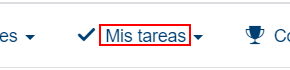
Workflow: SeSuite_Diligenciar

Step 1 [then]: click on the element 'Mis tareas' in window 'Portal/SE Suite Homepage' (chrome.exe)

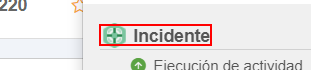
Step 2: find the link 'Incidente' in window 'Portal/SE Suite Homepage' (chrome.exe)

Step 3 [then]: click on the element 'Mis tareas' in window 'Portal/SE Suite Homepage' (chrome.exe) (same screen as step 1)

Step 4: find the link 'Incidente' in window 'Portal/SE Suite Homepage' (chrome.exe) (same screen as step 2)

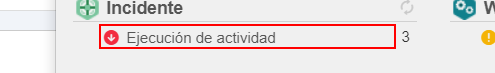
Step 5 [then]: click on the link 'Ejecución de actividad' in window 'Portal/SE Suite Homepage' (chrome.exe)

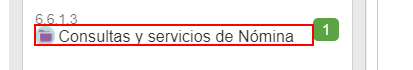
Step 6: find the element 'Consultas y servicios de Nómina' in window 'Ejecución de actividad (Tarea)' (chrome.exe)

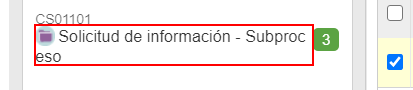
Step 7: click on the element 'Consultas y servicios de Nómina' (chrome.exe)

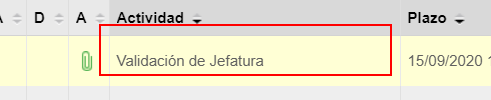
Step 8: find the table cell in window 'Ejecución de actividad (Tarea)' (chrome.exe)

Step 9: click on the element 'Consultas y servicios de Nómina' (chrome.exe) (same screen as step 7) (repeated 2 times)

Step 11 [try]: click on the table cell in window 'Ejecución de actividad (Tarea)' (chrome.exe) (same screen as step 8)

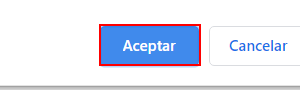
Step 12: click on the push button 'Aceptar' in window 'Ejecución de actividad (Tarea) - Google Chrome' (chrome.exe)

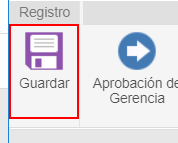
Step 13: find the element in window 'Ejecución de actividad' (chrome.exe)

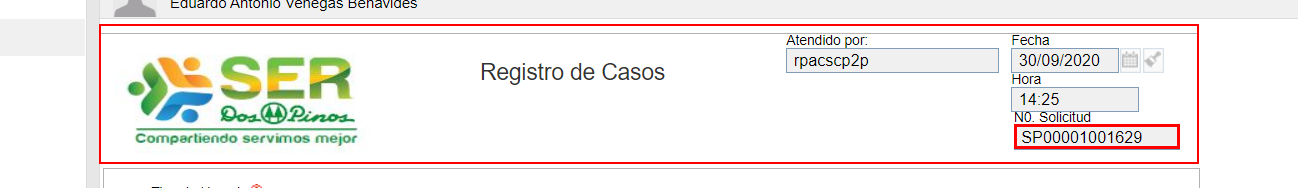
Step 14: get-attribute of the text box 'N*olicitud' in window 'Ejecución de actividad' (chrome.exe)

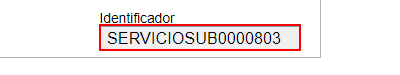
Step 15 [catch]: get-attribute of the text box 'Identificador' in window 'Ejecución de actividad' (chrome.exe)

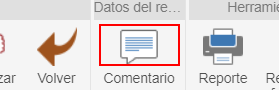
Step 16 [then]: click on the element in window 'Ejecución de actividad' (chrome.exe)

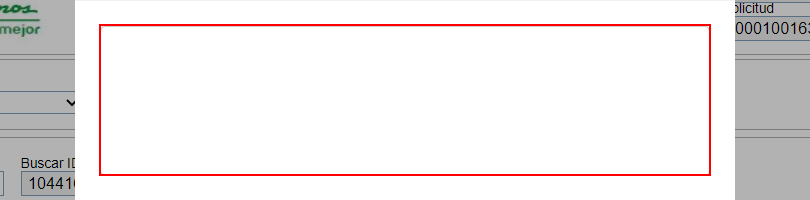
Step 17: type [vStrDocumento] into the text box in window 'Ejecución de actividad' (chrome.exe)

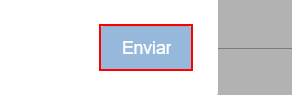
Step 18: click on the element in window 'Ejecución de actividad' (chrome.exe)

Step 19: type [vStrRazon] into the text box in window 'Ejecución de actividad' (chrome.exe) (same screen as step 17)

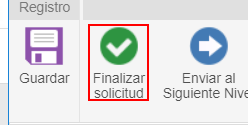
Step 20 [try]: click on the element 'Finalizar solicitud' in window 'Ejecución de actividad' (chrome.exe)

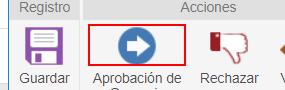
Step 21 [catch]: click on the element 'Aprobar' in window 'Ejecución de actividad' (chrome.exe)

Step 22 [then]: type [vStrDocumento] into the text box in window 'Ejecución de actividad' (chrome.exe) (same screen as step 17)

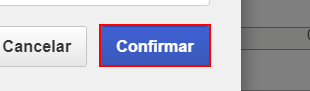
Step 23: click on the button in window 'Ejecución de actividad' (chrome.exe)

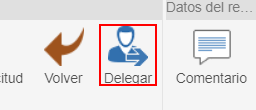
Step 24: click on the element in window 'Ejecución de actividad' (chrome.exe)

Step 25: type "[IF(String.IsNullOrEmpty(vStrRazon), "-", vStrRazon)]" into the text box in window 'Ejecución de actividad' (chrome.exe) (same screen as step 17)

Step 26: click on the button in window 'Ejecución de actividad' (chrome.exe) (same screen as step 23)

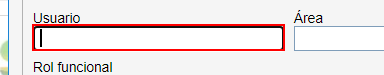
Step 27: type "[in_Config("UsuarioAsignar").ToString+ "[k(enter)]"]" into the text box 'nmusuario' in window 'Selección de ejecutor' (chrome.exe)

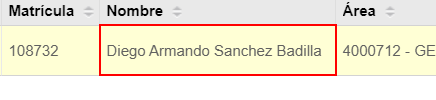
Step 28: click on the table cell in window 'Selección de ejecutor' (chrome.exe)

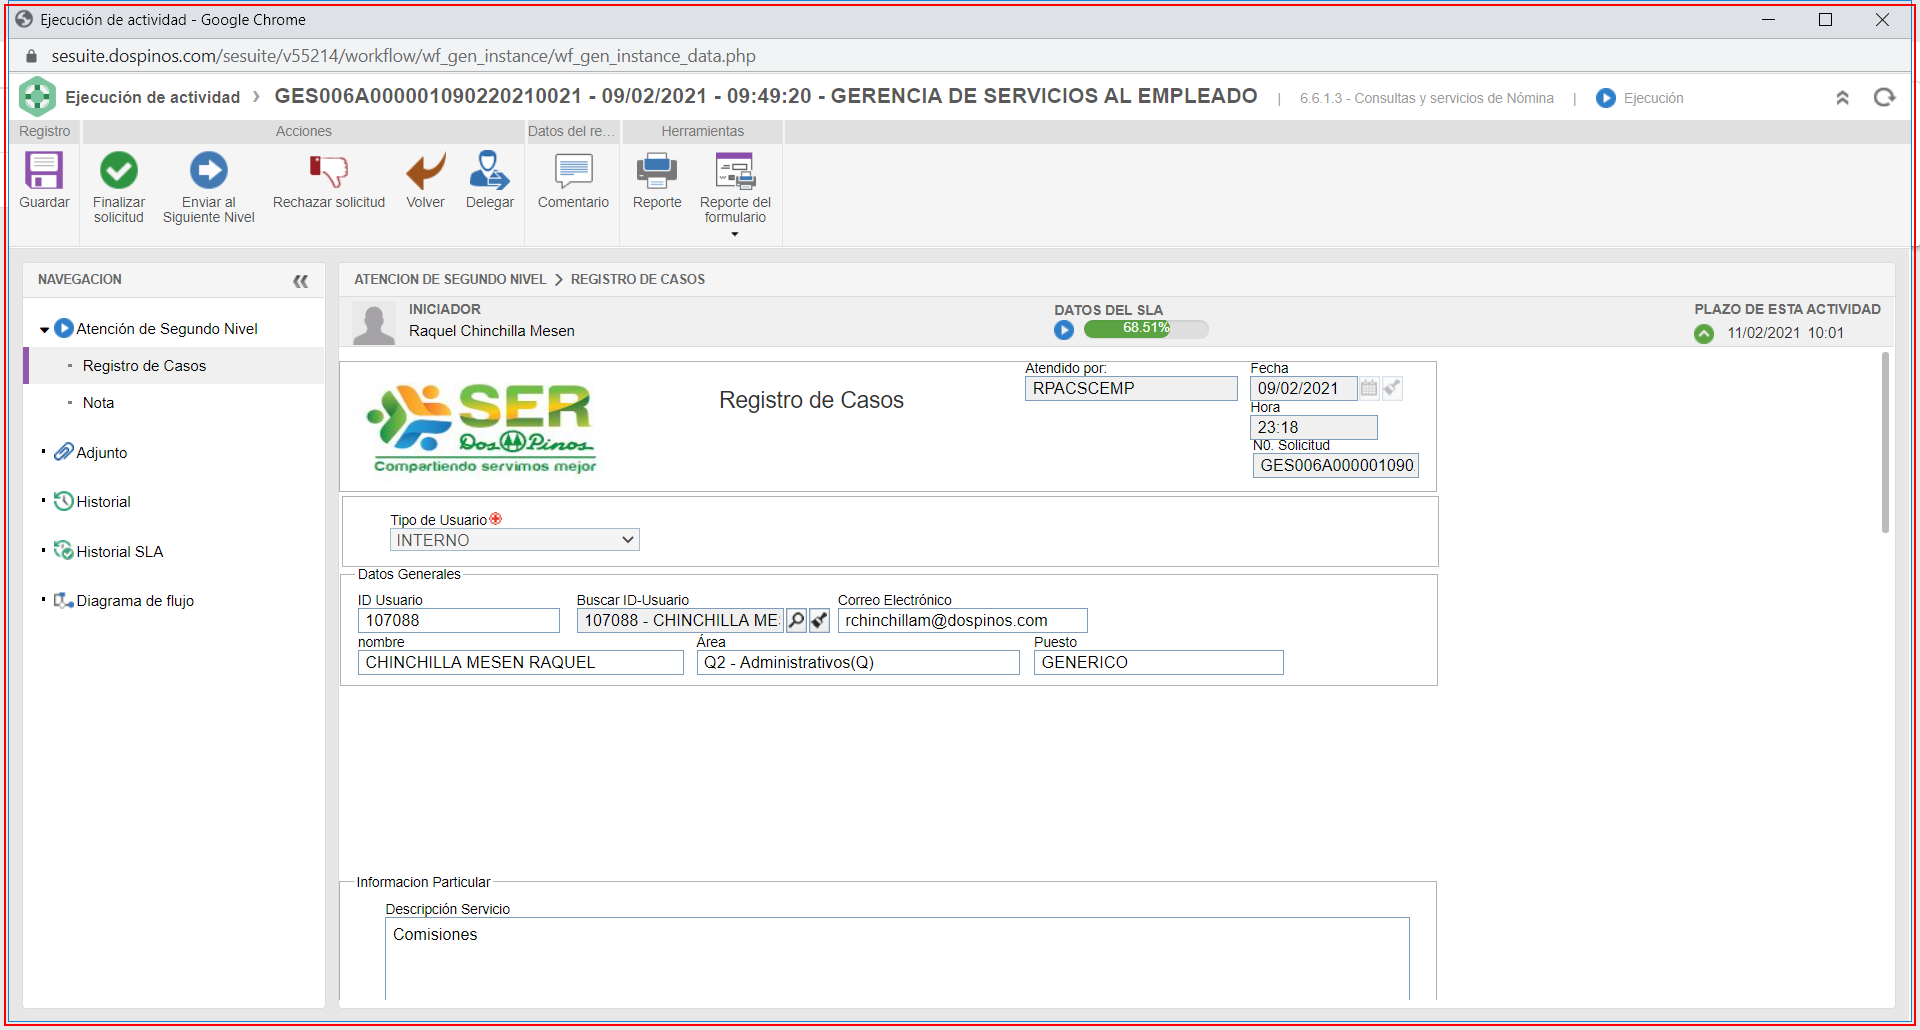
Step 29 [else]: type a value into the element in window 'Ejecución de actividad' (chrome.exe)

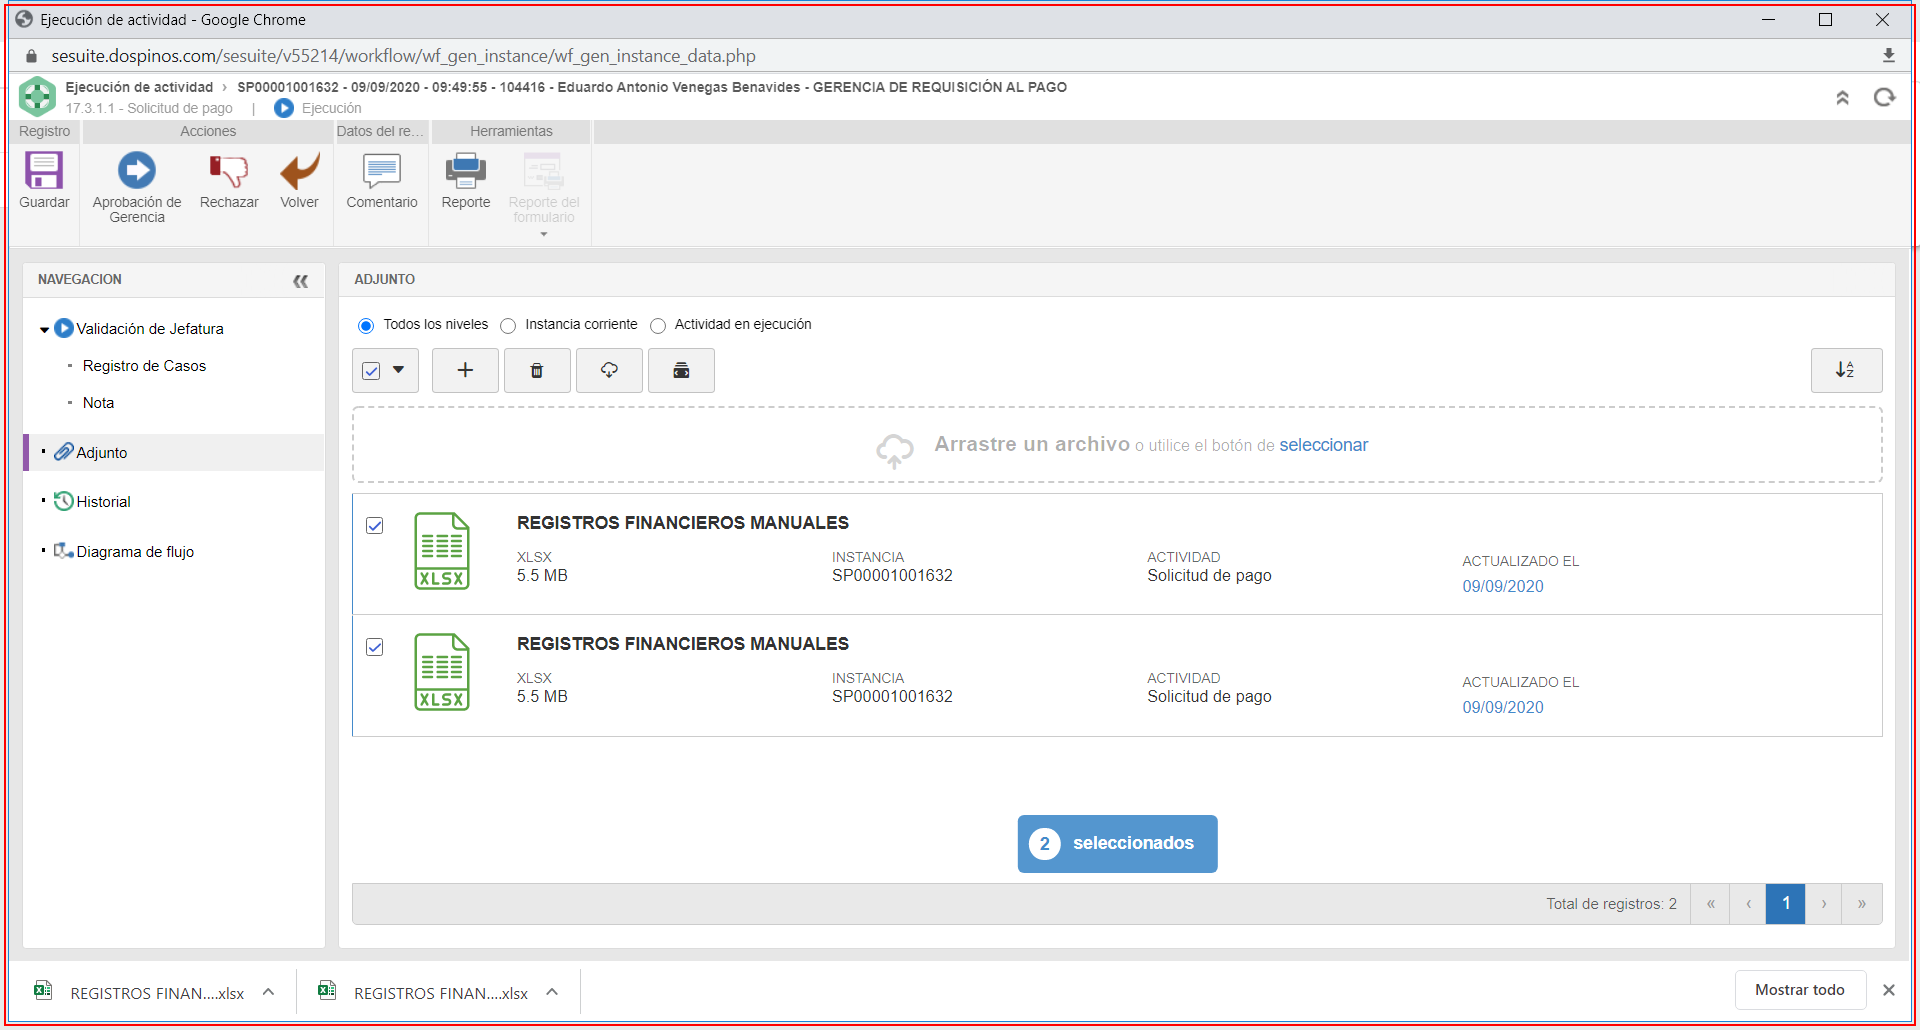
Step 30 [try]: type a value into the element in window 'Ejecución de actividad - Google Chrome' (chrome.exe)

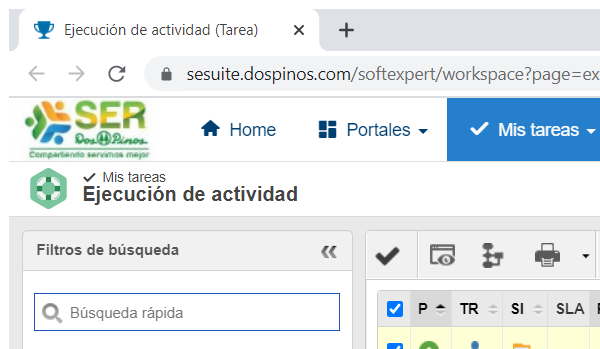
Step 31: Attach Browser 'chrome.exe Ejecución' in window 'Ejecución de actividad (Tarea)' (chrome.exe)

Step 32 [then]: click on the element 'Consultas y servicios de Nómina' (chrome.exe) (same screen as step 7) (repeated 2 times)

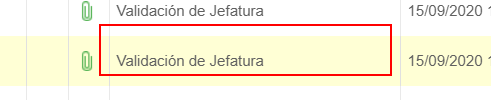
Step 34: find the table cell in window 'Ejecución de actividad (Tarea)' (chrome.exe)

Step 35 [catch]: type a value into the element in window 'Ejecución de actividad' (chrome.exe) (same screen as step 29)

Step 36: Attach Browser 'chrome.exe Ejecución' in window 'Ejecución de actividad (Tarea)' (chrome.exe) (same screen as step 31)

Step 37: find the table cell in window 'Ejecución de actividad (Tarea)' (chrome.exe) (same screen as step 34)